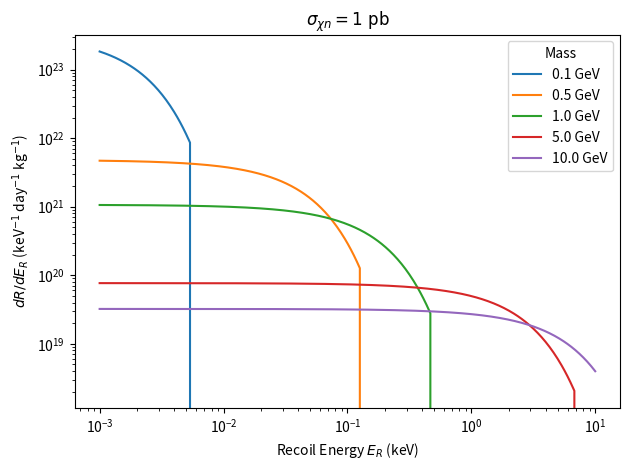

This figure's Python source:
import numpy as np
from scipy.special import erf
import matplotlib.pyplot as plt
import sys

# Usage: python function.py
# Plots for fixed sigma_n = 1 pb and various WIMP masses
dict_masses = [0.1, 0.5, 1.0, 5.0, 10.0]  # GeV
sigma_n = 1e-36  # 1 pb in cm^2


# Physical constants
c = 3.0e8  # speed of light (m/s)
hbar_c = 197.3e-15  # GeV·m
GeV_to_kg = 1.7827e-27  # 1 GeV/c^2 to kg
N0 = 6.023e26 

rho_0 = 0.3 * (1.783e-27) / (1e-2)**3  # convert GeV/cm3 to kg/m3
v0 = 220e3    # m/s
v_E = 232e3   # m/s
v_esc = 544e3 # m/s

# Detector: hydrogen
A = 12
m_A_GeV = 12.0
m_A = m_A_GeV * GeV_to_kg

# Reduced mass in kg
def mu_kg(m1_kg, m2_kg):
    return m1_kg * m2_kg / (m1_kg + m2_kg)

# Minimal velocity (m/s) for recoil energy E_R (keV)
def v_min(E_R_keV, m_x_kg):
    E_J = E_R_keV * 1e3 * 1.602e-19
    mu = mu_kg(m_x_kg, m_A)
    return np.sqrt(m_A * E_J / (2 * mu**2))

# Simple form factor for hydrogen (F=1)
def F2(_):
    return 1.0

# Velocity integral η(vmin)
def eta(vmin):
    x_min = vmin / v0
    x_E = v_E / v0
    x_esc = v_esc / v0
    N = erf(x_esc) - 2 * x_esc / np.sqrt(np.pi) * np.exp(-x_esc**2)
    term = (erf(x_min + x_E) - erf(x_min - x_E)) / (2 * x_E)
    return np.where(vmin < v_esc, term / N, 0)

# Differential rate dR/dE_R
# units: events/kg/day/keV
def dR_dE(E_R_keV, m_x_kg):
    mu_xA = mu_kg(m_x_kg, m_A)
    mu_xn = mu_kg(m_x_kg, 1.0 * GeV_to_kg)
    sigma_A = sigma_n * 1e-4 * A**2 * (mu_xA / mu_xn)**2  # cm2->m2
    coeff = (1 / np.sqrt(np.pi) * (N0 / A) * (rho_0 * m_A * sigma_A)) / (m_x_kg * mu_xA**2 * v0)  # /s units
    # convert to per day: *86400
    return coeff * 86400 * F2(E_R_keV) * eta(v_min(E_R_keV, m_x_kg))

# Plot
E_R = np.logspace(-3, 1, 500)

plt.figure()
for m_x_GeV in dict_masses:
    m_x_kg = m_x_GeV * GeV_to_kg
    plt.plot(E_R, dR_dE(E_R, m_x_kg), label=f'{m_x_GeV} GeV')

plt.xlabel('Recoil Energy $E_R$ (keV)')
plt.ylabel(r'$dR/dE_R$ (keV$^{-1}$ day$^{-1}$ kg$^{-1}$)')
plt.xscale('log')
plt.yscale('log')
plt.title(r'$\sigma_{\chi n}=1\ \mathrm{pb}$')
plt.legend(title='Mass')
plt.tight_layout()
plt.show()
